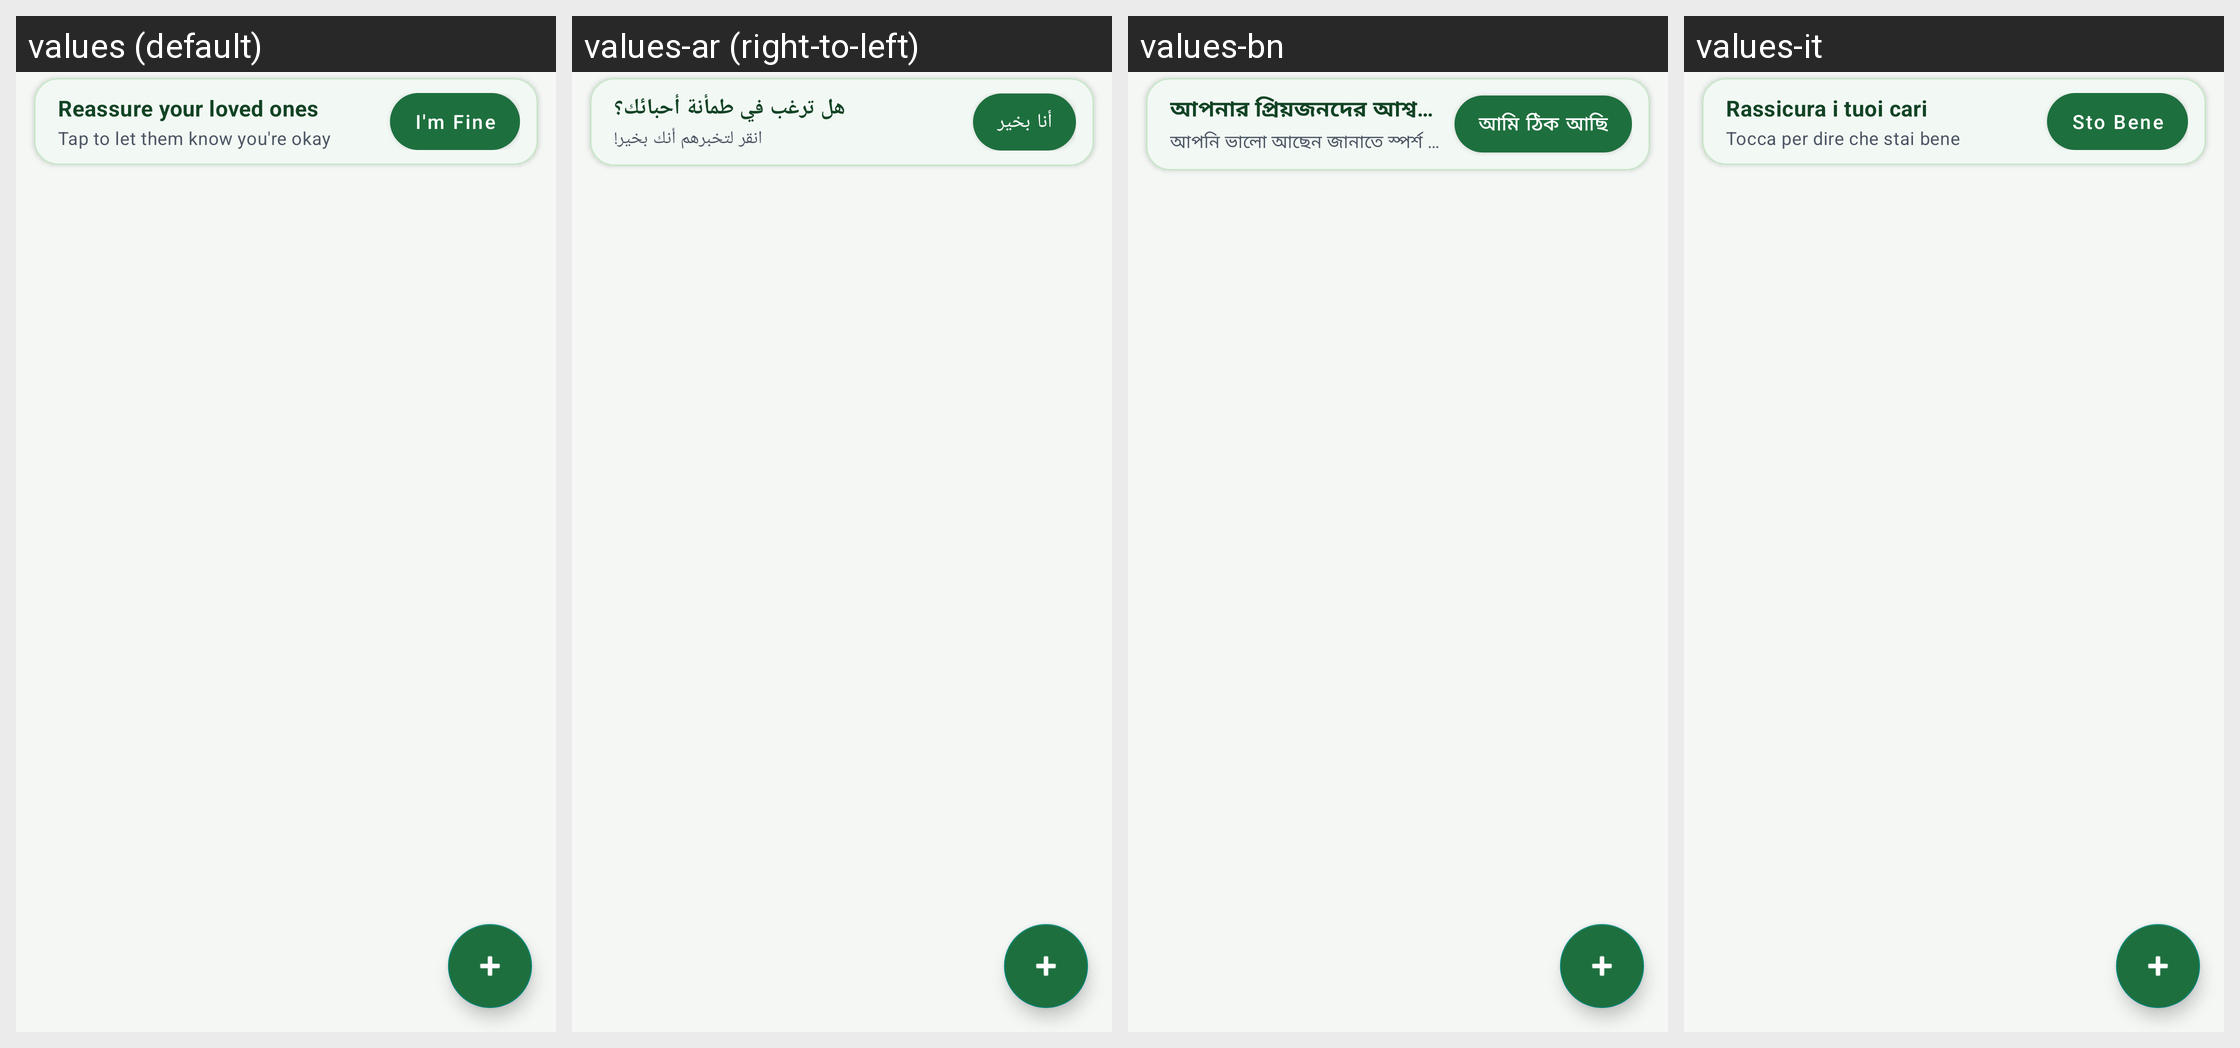

For this localized Android screen grid, give each drawn string resource with its value in every locale shown.
Android screen res/layout/fragment_ricordamelo.xml rendered under 4 locales, left to right: values (default), values-ar (right-to-left), values-bn, values-it. Device: Nexus 5 (rendered at 1080×1920; each locale shown at half size, 540×960, under a caption strip naming it); theme AppTheme.
Other locales in the repository, not shown: values-de, values-es, values-fr, values-hi, values-in, values-ja, values-ko, values-nap, values-pl, values-pt, values-rom, values-ru, values-scn, values-tr, values-uk, values-zh.
Strings drawn on this screen, with the default value and each locale's value (text and hints the layout hard-codes, and strings that could not be matched under every locale, appear in the picture but are not listed):

im_ok_banner_title
  values: Reassure your loved ones
  values-ar: هل ترغب في طمأنة أحبائك؟
  values-bn: আপনার প্রিয়জনদের আশ্বস্ত করতে চান?
  values-it: Rassicura i tuoi cari

im_ok_banner_subtitle
  values: Tap to let them know you're okay
  values-ar: انقر لتخبرهم أنك بخير!
  values-bn: আপনি ভালো আছেন জানাতে স্পর্শ করুন!
  values-it: Tocca per dire che stai bene

im_ok
  values: I'm Fine
  values-ar: أنا بخير
  values-bn: আমি ঠিক আছি
  values-it: Sto Bene
